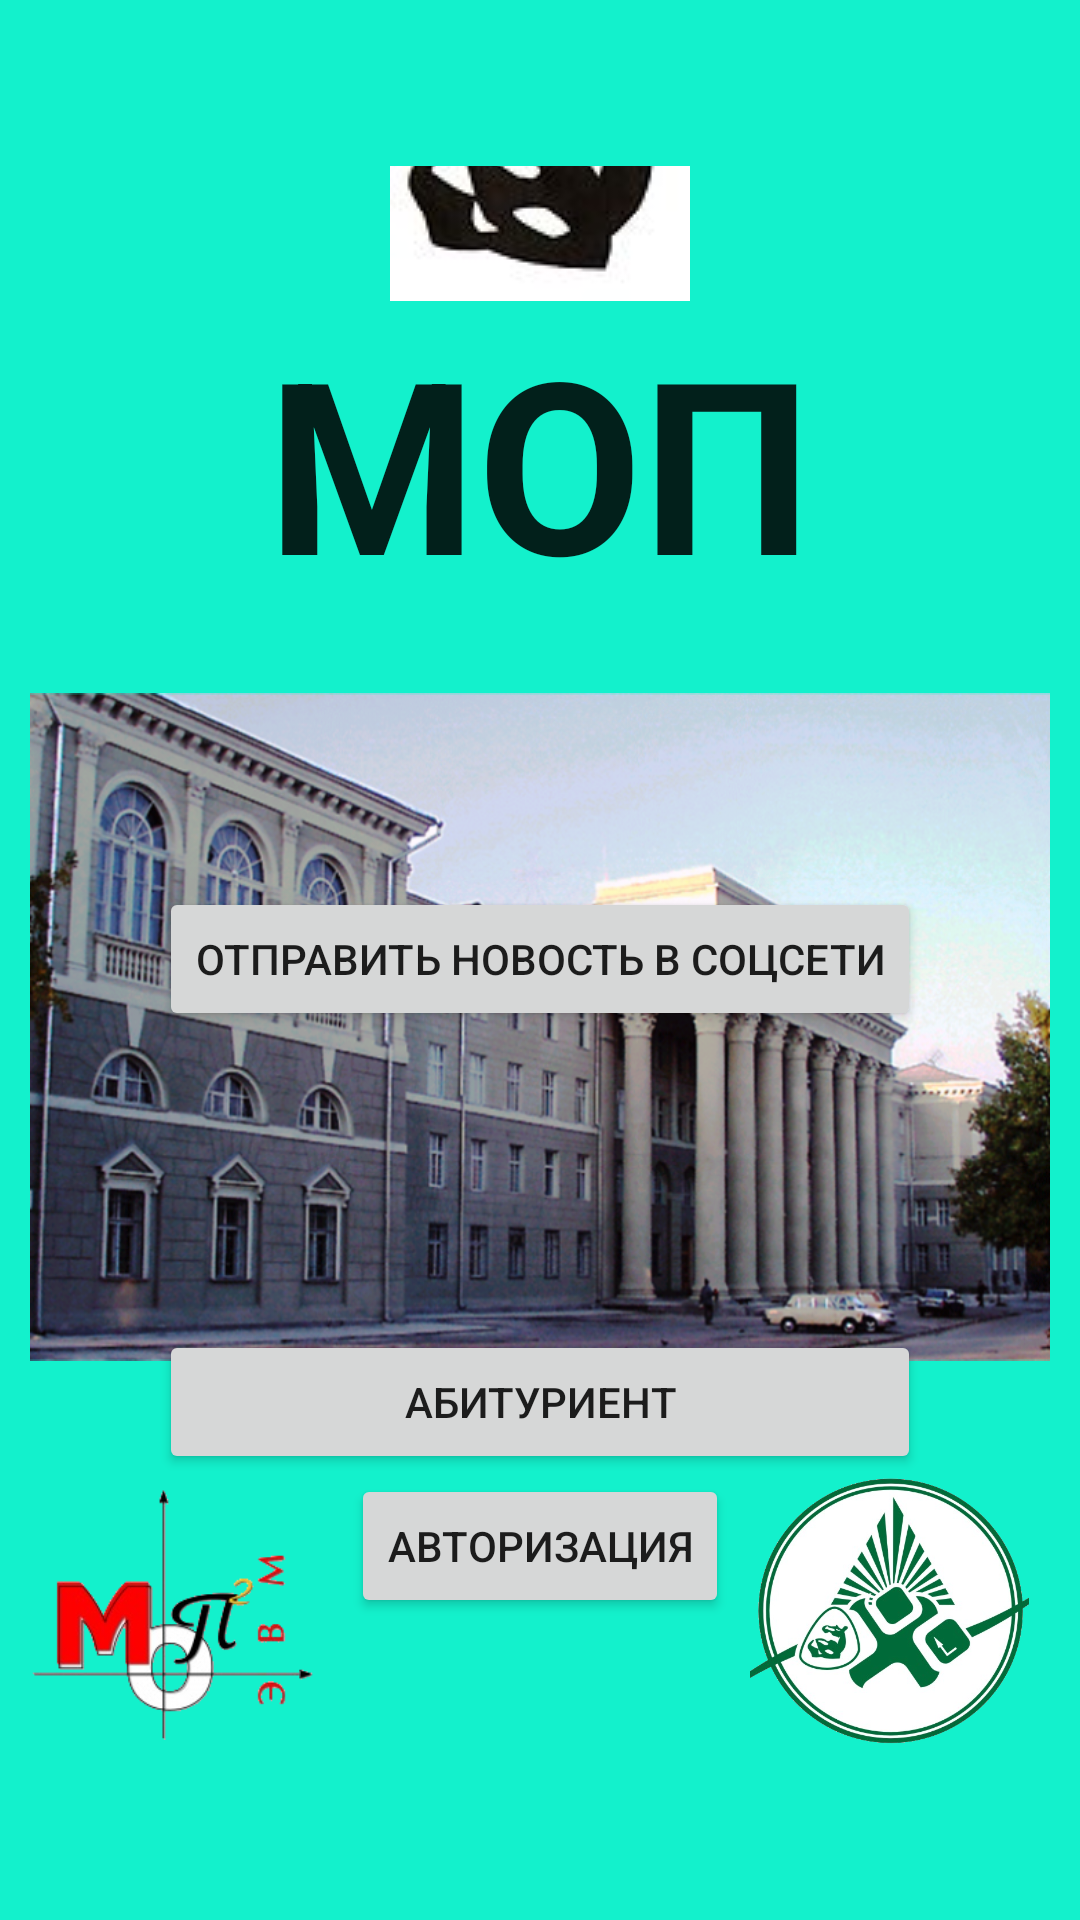

Android layout source for this screen:
<!-- AndroidManifest.xml: application theme AppTheme -->
<!-- res/layout/activity_mop__activity__autoresation.xml -->
<?xml version="1.0" encoding="utf-8"?>
<RelativeLayout xmlns:android="http://schemas.android.com/apk/res/android"
    xmlns:tools="http://schemas.android.com/tools"
    android:layout_width="match_parent"
    android:layout_height="match_parent"
    android:paddingBottom="@dimen/activity_vertical_margin"
    android:paddingLeft="@dimen/activity_horizontal_margin"
    android:paddingRight="@dimen/activity_horizontal_margin"
    android:paddingTop="@dimen/activity_vertical_margin"
    tools:context="com.example.user.mop.MOP_Activity_Autoresation"
    android:background="#13f1cc">


    <ScrollView
        android:layout_width="wrap_content"
        android:layout_height="wrap_content"
        android:id="@+id/scrollView2"
        android:layout_centerVertical="true"
        android:layout_centerHorizontal="true" >

        <RelativeLayout
            android:layout_width="match_parent"
            android:layout_height="match_parent"
            android:layout_centerVertical="true"
            android:layout_centerHorizontal="true">

            <ImageView
                android:layout_width="wrap_content"
                android:layout_height="wrap_content"
                android:id="@+id/imageView"
                android:src="@drawable/autoresation1"
                android:layout_alignTop="@+id/textView4"
                android:layout_centerHorizontal="true" />

            <TextView
                android:layout_width="wrap_content"
                android:layout_height="wrap_content"
                android:textAppearance="?android:attr/textAppearanceLarge"
                android:text="МОП"
                android:id="@+id/textView4"
                android:phoneNumber="false"
                android:textSize="80dp"
                android:textStyle="bold|normal"
                android:layout_alignParentTop="true"
                android:layout_centerHorizontal="true"
                android:layout_marginTop="45dp" />

            <Button
                android:layout_width="wrap_content"
                android:layout_height="wrap_content"
                android:text="АВТОРИЗАЦИЯ"
                android:id="@+id/button7"
                android:onClick="goToActivity_Password"
                android:layout_alignBottom="@+id/imageView"
                android:layout_centerHorizontal="true"
                android:layout_marginBottom="45dp" />

            <ImageView
                android:layout_width="wrap_content"
                android:layout_height="wrap_content"
                android:id="@+id/imageView2"
                android:src="@drawable/autoresation2"
                android:layout_above="@+id/imageView"
                android:layout_centerHorizontal="true" />

            <ImageView
                android:layout_width="wrap_content"
                android:layout_height="wrap_content"
                android:id="@+id/imageView3"
                android:layout_alignBottom="@+id/imageView"
                android:layout_alignParentLeft="true"
                android:layout_alignParentStart="true"
                android:src="@drawable/autoresation3"
                android:layout_alignTop="@+id/button7"
                android:layout_toLeftOf="@+id/imageView2"
                android:layout_toStartOf="@+id/imageView2"
                android:layout_marginRight="25dp" />

            <ImageView
                android:layout_width="wrap_content"
                android:layout_height="wrap_content"
                android:id="@+id/imageView4"
                android:layout_alignBottom="@+id/imageView"
                android:layout_alignParentRight="true"
                android:layout_alignParentEnd="true"
                android:src="@drawable/autoresation4"
                android:layout_alignTop="@+id/button7"
                android:layout_toRightOf="@+id/button7"
                android:layout_toEndOf="@+id/button7" />

            <Button
                android:layout_width="wrap_content"
                android:layout_height="wrap_content"
                android:text="АБИТУРИЕНТ"
                android:id="@+id/button9"
                android:onClick="goToActivity_Abiturient"
                android:layout_above="@+id/button7"
                android:layout_alignRight="@+id/button10"
                android:layout_alignEnd="@+id/button10"
                android:layout_alignLeft="@+id/button10"
                android:layout_alignStart="@+id/button10" />

            <Button
                android:layout_width="wrap_content"
                android:layout_height="wrap_content"
                android:text="ОТПРАВИТЬ НОВОСТЬ В СОЦСЕТИ"
                android:id="@+id/button10"
                android:onClick="goToActivity_Publication"
                android:layout_centerVertical="true"
                android:layout_centerHorizontal="true" />

        </RelativeLayout>
    </ScrollView>

</RelativeLayout>
<!-- resources referenced by this layout -->
<resources>
  <dimen name="activity_horizontal_margin">10dp</dimen>
  <dimen name="activity_vertical_margin">10dp</dimen>
  <!-- drawable autoresation1: png bitmap (drawable, 666858 bytes) -->
  <!-- drawable autoresation2: jpg bitmap (drawable, 2709 bytes) -->
  <!-- drawable autoresation3: jpg bitmap (drawable, 9827 bytes) -->
  <!-- drawable autoresation4: jpg bitmap (drawable, 200817 bytes) -->
  <style name="AppTheme" parent="AppTheme.Base">
          
          <item name="colorPrimary">@color/colorPrimary</item>
          <item name="colorPrimaryDark">@color/colorPrimaryDark</item>
          <item name="colorAccent">@color/colorAccent</item>
      </style>
  <style name="AppTheme.Base" parent="Theme.AppCompat.Light.NoActionBar">
          <item name="android:colorPrimary">@color/colorPrimary</item>
          <item name="android:colorPrimaryDark">@color/colorPrimaryDark</item>
          <item name="android:colorAccent">@color/colorAccent</item>
      </style>
  <color name="colorPrimary">#3F51B5</color>
  <color name="colorPrimaryDark">#303F9F</color>
  <color name="colorAccent">#FF4081</color>
</resources>
